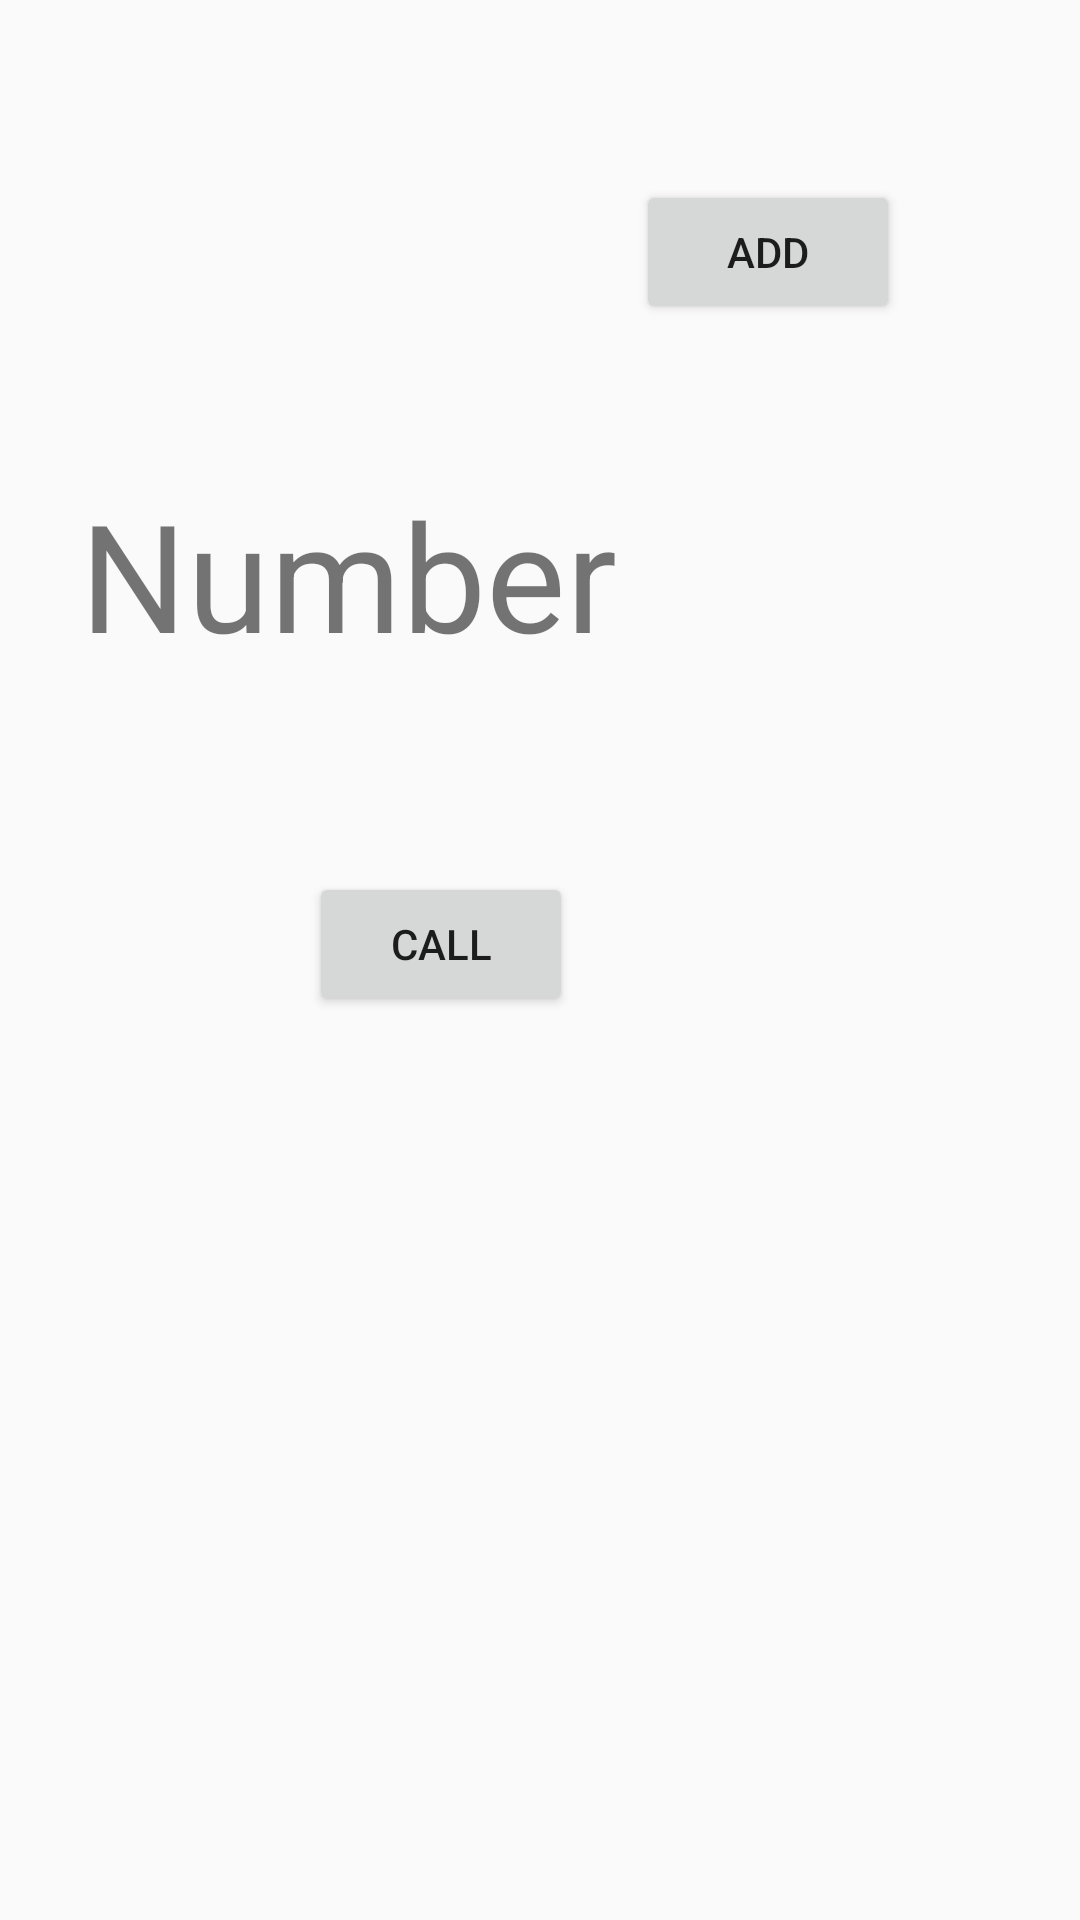

Layout XML and referenced resources for this Android screen:
<!-- AndroidManifest.xml: application theme AppTheme -->
<!-- res/layout/activity_main_call.xml -->
<?xml version="1.0" encoding="utf-8"?>
<android.support.constraint.ConstraintLayout xmlns:android="http://schemas.android.com/apk/res/android"
    xmlns:app="http://schemas.android.com/apk/res-auto"
    xmlns:tools="http://schemas.android.com/tools"
    android:layout_width="match_parent"
    android:layout_height="match_parent"
    tools:context="com.theshootapp.world.Activities.mainCallActivity">

    <Button
        android:id="@+id/Add"
        android:layout_width="wrap_content"
        android:layout_height="wrap_content"
        android:layout_marginEnd="60dp"
        android:layout_marginTop="60dp"
        android:text="Add"
        app:layout_constraintEnd_toEndOf="parent"
        app:layout_constraintTop_toTopOf="parent" />

    <TextView
        android:id="@+id/number"
        android:layout_width="wrap_content"
        android:layout_height="wrap_content"
        android:layout_marginEnd="227dp"
        android:layout_marginStart="99dp"
        android:layout_marginTop="158dp"
        android:text="Number"
        android:textSize="50sp"
        app:layout_constraintEnd_toEndOf="parent"
        app:layout_constraintStart_toStartOf="parent"
        app:layout_constraintTop_toTopOf="parent" />

    <Button
        android:id="@+id/Call"
        android:layout_width="wrap_content"
        android:layout_height="wrap_content"
        android:layout_marginStart="103dp"
        android:layout_marginTop="66dp"
        android:text="Call"
        app:layout_constraintStart_toStartOf="parent"
        app:layout_constraintTop_toBottomOf="@+id/number" />
</android.support.constraint.ConstraintLayout>
<!-- resources referenced by this layout -->
<resources>
  <style name="AppTheme" parent="Theme.AppCompat.Light.DarkActionBar">
          
          <item name="colorPrimary">@color/colorPrimary</item>
          <item name="colorPrimaryDark">@color/colorPrimaryDark</item>
          <item name="colorAccent">@color/colorAccent</item>
      </style>
  <color name="colorPrimary">#000000</color>
  <color name="colorPrimaryDark">#37474f</color>
  <color name="colorAccent">#4a148c</color>
</resources>
